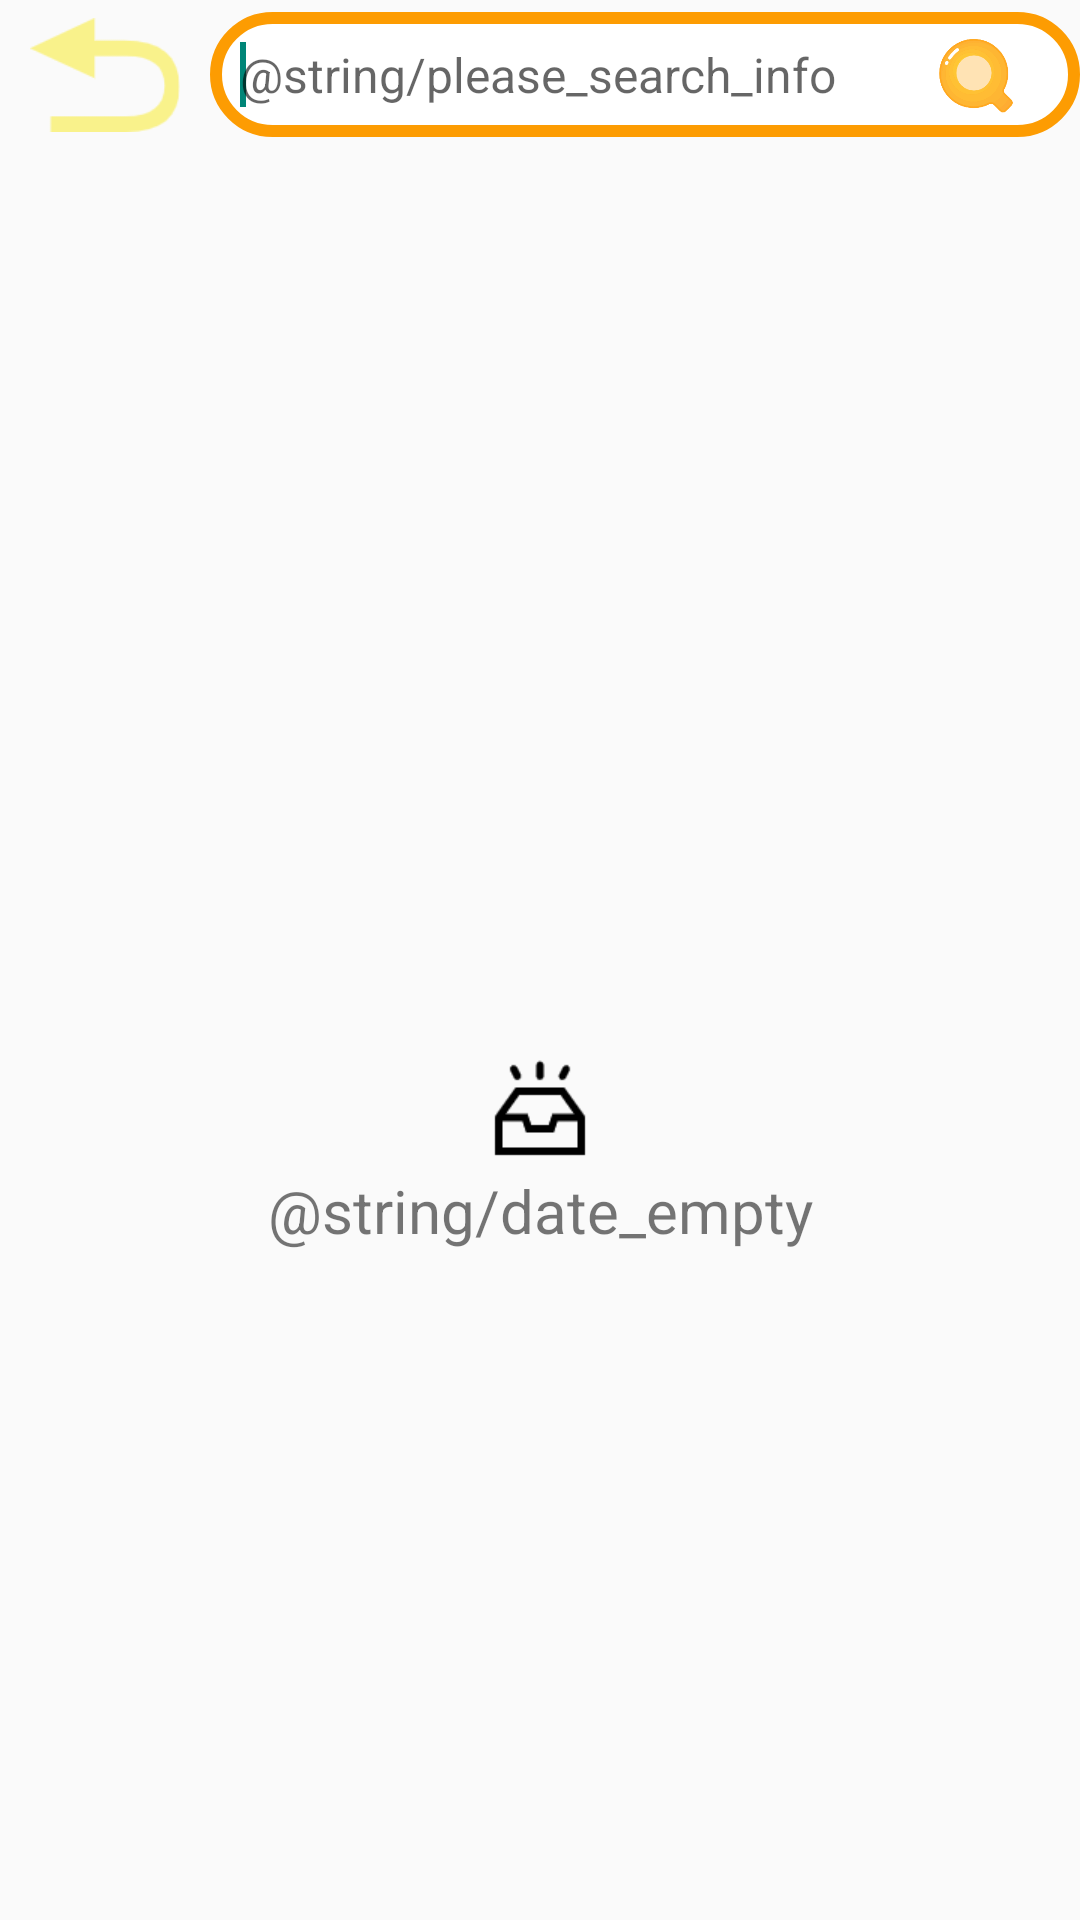

Produce the Android XML layout that renders to this screen, including the resource entries it uses.
<!-- AndroidManifest.xml: application theme Theme.BookkeepingBook -->
<!-- res/layout/activity_search.xml -->
<?xml version="1.0" encoding="utf-8"?>
<LinearLayout
        xmlns:android="http://schemas.android.com/apk/res/android"
        xmlns:tools="http://schemas.android.com/tools"
        xmlns:app="http://schemas.android.com/apk/res-auto"
        android:layout_width="match_parent"
        android:layout_height="match_parent"
        android:orientation="vertical"
        tools:context=".SearchActivity">

    <RelativeLayout
            android:layout_width="match_parent"
            android:layout_height="50dp">

        <ImageView
                android:id="@+id/search_iv_back"
                android:layout_width="50dp"
                android:layout_height="50dp"
                android:onClick="onClick"
                android:src="@mipmap/returnicon"
                tools:ignore="OnClick"
                android:layout_marginLeft="10dp"/>

        <EditText
                android:id="@+id/search_et"
                android:layout_width="match_parent"
                android:layout_height="wrap_content"
                android:layout_toRightOf="@id/search_iv_back"
                android:background="@drawable/dialog_beizhu_bg"
                android:textSize="16sp"
                android:layout_centerVertical="true"
                android:paddingTop="10dp"
                android:paddingBottom="10dp"
                android:paddingLeft="10dp"
                android:layout_marginLeft="10dp"
                android:hint="@string/please_search_info">
            <requestFocus/>
        </EditText>


        <ImageView
                android:id="@+id/search_iv_sh"
                android:layout_width="30dp"
                android:layout_height="30dp"
                android:src="@mipmap/sousuo"
                android:layout_alignParentRight="true"
                android:layout_centerVertical="true"
                android:layout_marginRight="20dp"
                android:onClick="onClick" tools:ignore="OnClick"/>
    </RelativeLayout>

    <ListView
            android:id="@+id/search_lv"
            android:layout_width="match_parent"
            android:layout_height="match_parent"
            android:dividerHeight="6dp"
            android:divider="@color/white_EEE5AD"
            android:visibility="gone"/>

    <TextView
            android:id="@+id/search_tv_empty"
            android:layout_width="match_parent"
            android:layout_height="wrap_content"
            android:layout_gravity="center_vertical"
            android:text="@string/date_empty"
            android:gravity="center"
            android:textSize="20sp"
            android:drawableTop="@mipmap/filenull"
            android:paddingTop="300dp"/>





</LinearLayout>
<!-- resources referenced by this layout -->
<resources>
  <color name="white_EEE5AD">#EEE5AD</color>
  <!-- drawable dialog_beizhu_bg (drawable) -->
  <?xml version="1.0" encoding="utf-8"?>
  <shape xmlns:android="http://schemas.android.com/apk/res/android"
         android:shape="rectangle">
      
      <corners android:radius="20dp"/>
      
      <solid android:color="@color/white"/>
      
      <stroke android:color="@color/yellow_FD9C02" android:width="4dp"/>
  </shape>
  <!-- mipmap filenull: png bitmap (mipmap-xhdpi, 1349 bytes) -->
  <!-- mipmap returnicon: png bitmap (mipmap-xhdpi, 2306 bytes) -->
  <!-- mipmap sousuo: png bitmap (mipmap-xhdpi, 12673 bytes) -->
  <style name="Theme.BookkeepingBook" parent="Theme.MaterialComponents.DayNight.NoActionBar.Bridge">
          
          <item name="colorPrimary">@color/purple_500</item>
          <item name="colorPrimaryVariant">@color/purple_700</item>
          <item name="colorOnPrimary">@color/white</item>
          
          <item name="colorSecondary">@color/teal_200</item>
          <item name="colorSecondaryVariant">@color/teal_700</item>
          <item name="colorOnSecondary">@color/black</item>
          
          <item name="android:statusBarColor" tools:targetApi="l">?attr/colorPrimaryVariant</item>
          
      </style>
  <color name="white">#FFFFFFFF</color>
  <color name="yellow_FD9C02">#FD9C02</color>
  <color name="purple_500">#FF6200EE</color>
  <color name="purple_700">#FF3700B3</color>
  <color name="teal_200">#FF03DAC5</color>
  <color name="teal_700">#FF018786</color>
  <color name="black">#FF000000</color>
</resources>
